3-way image classification set "aug_ds" from GitHub (JaymarRCezar/Addressing-Class-Imbalance-in-Eye-Disease-Classification-A-Transfer-Learning-based-Approach); label vocabulary: cataract, diabetic retinopathy, glaucoma.

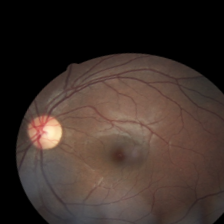
Label: diabetic retinopathy

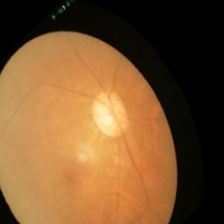
Label: glaucoma

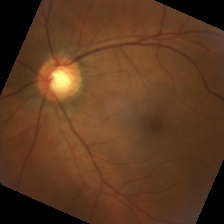
Label: diabetic retinopathy

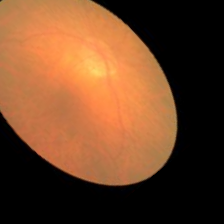
Label: cataract

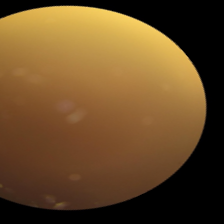
Label: cataract

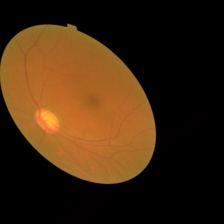
Label: glaucoma
